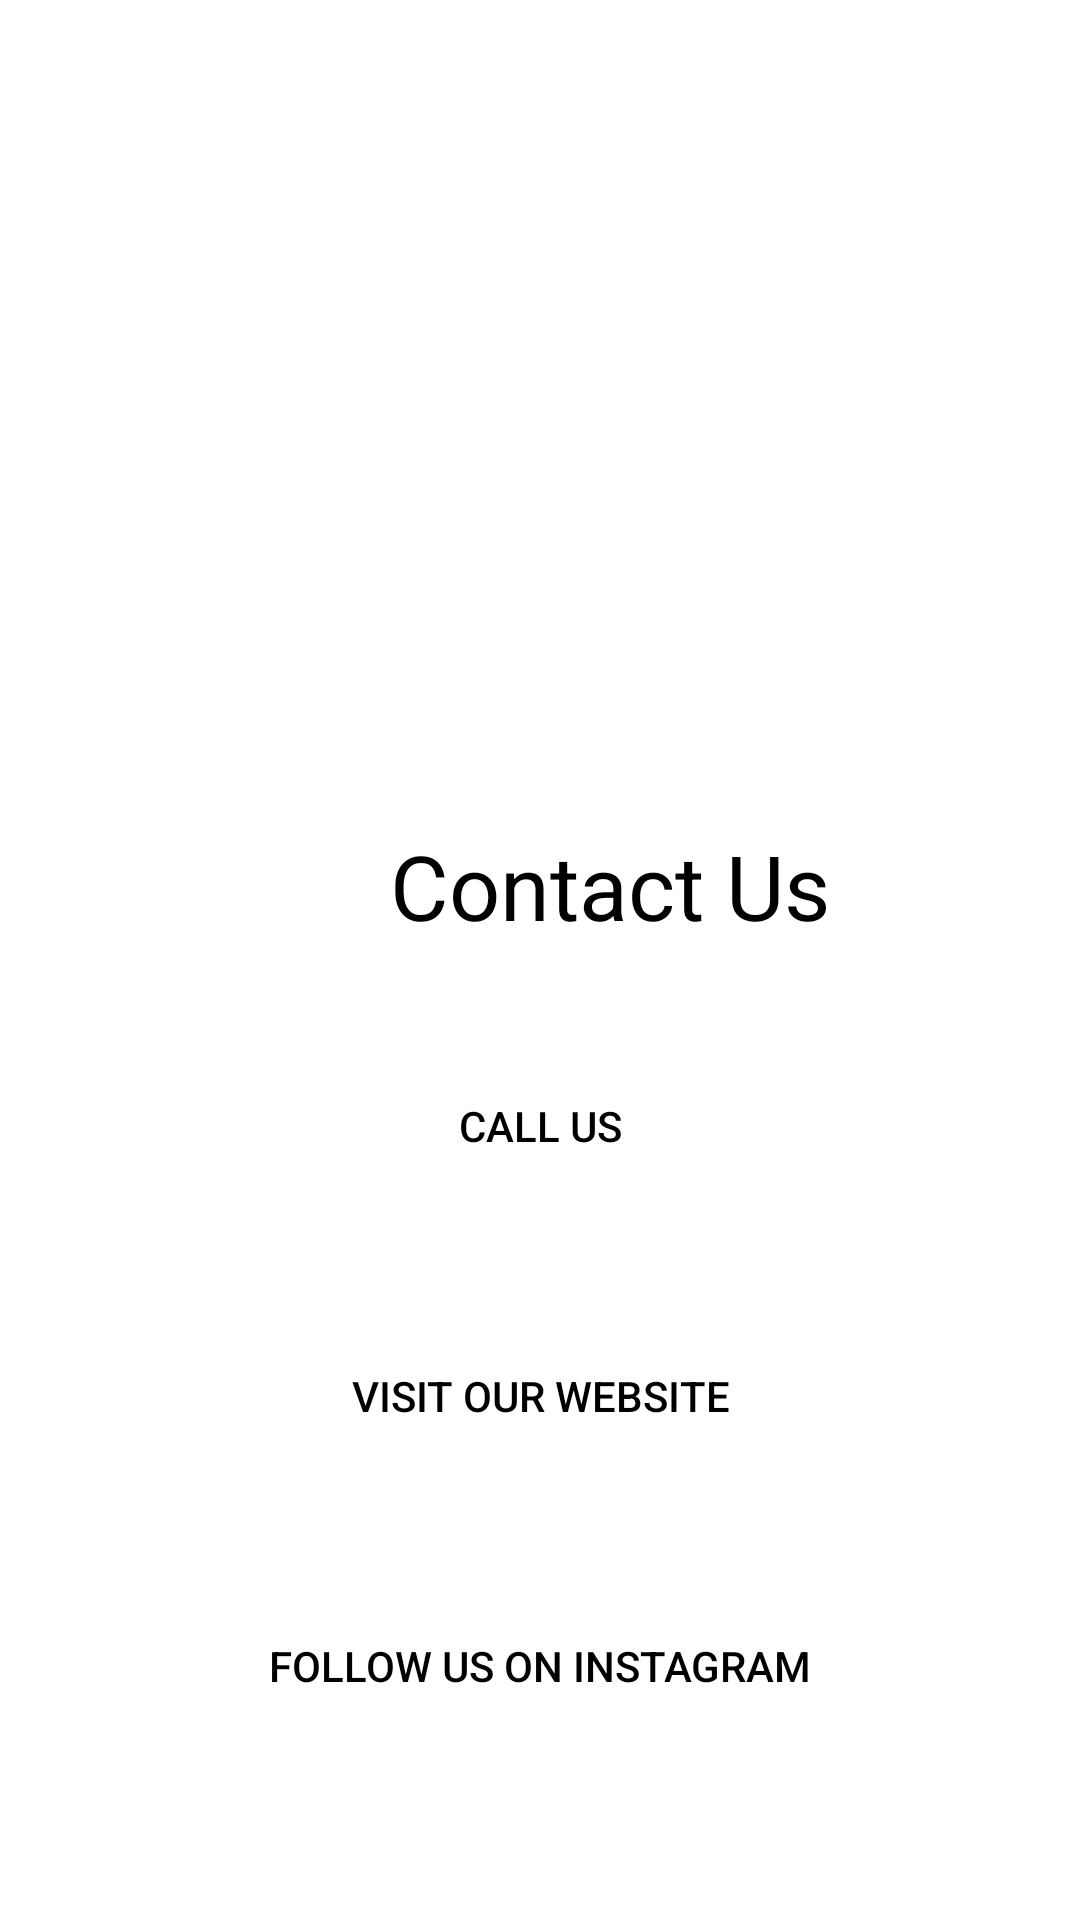

Android layout source for this screen:
<!-- AndroidManifest.xml: application theme Theme.MaterialComponents.NoActionBar -->
<!-- res/layout/activity_contact.xml -->
<?xml version="1.0" encoding="utf-8"?>
<RelativeLayout xmlns:android="http://schemas.android.com/apk/res/android"
    xmlns:app="http://schemas.android.com/apk/res-auto"
    xmlns:tools="http://schemas.android.com/tools"
    android:layout_width="match_parent"
    android:layout_height="match_parent"
    tools:context=".ContactActivity"
    android:background="@color/white">

    <ImageView
        android:id="@+id/imageView5"
        android:layout_marginTop="60dp"
        android:layout_width="wrap_content"
        android:layout_height="200dp"
        app:srcCompat="@drawable/contactgraphic" />

    <TextView
        android:id="@+id/textView2"
        android:layout_width="wrap_content"
        android:layout_height="wrap_content"
        android:text="Contact Us"
        android:textColor="@color/black"
        android:layout_below="@id/imageView5"
        android:textAlignment="center"
        android:textSize="30dp"
        android:layout_marginTop="15dp"
        android:layout_marginLeft="130dp"/>

    <Button
        android:id="@+id/call_us"
        android:layout_width="match_parent"
        android:layout_height="60dp"
        android:layout_below="@id/textView2"
        android:layout_marginLeft="40dp"
        android:layout_marginTop="30dp"
        android:layout_marginRight="40dp"
        android:text="Call Us"
        android:textColor="@color/black"
        android:background="@drawable/normal_button"
        app:background="@drawable/normal_button"
        app:backgroundTint="#AED581" />

    <Button
        android:id="@+id/email_us"
        android:layout_width="match_parent"
        android:layout_height="60dp"
        android:layout_below="@id/call_us"
        android:layout_marginLeft="40dp"
        android:layout_marginTop="30dp"
        android:layout_marginRight="40dp"
        android:background="@drawable/normal_button"
        android:text="Visit Our Website"
        android:textColor="@color/black"
        app:background="@drawable/normal_button"
        app:backgroundTint="#AED581"/>

    <Button
        android:id="@+id/instagram_contact"
        android:layout_width="match_parent"
        android:layout_height="60dp"
        android:layout_below="@id/email_us"
        android:layout_marginLeft="40dp"
        android:layout_marginTop="30dp"
        android:layout_marginRight="40dp"
        android:background="@drawable/normal_button"
        android:text="Follow Us on Instagram"
        android:textColor="@color/black"
        app:background="@drawable/normal_button"
        app:backgroundTint="#AED581"/>


</RelativeLayout>
<!-- resources referenced by this layout -->
<resources>
  <color name="black">#000000</color>
  <color name="white">#FFFFFF</color>
</resources>
